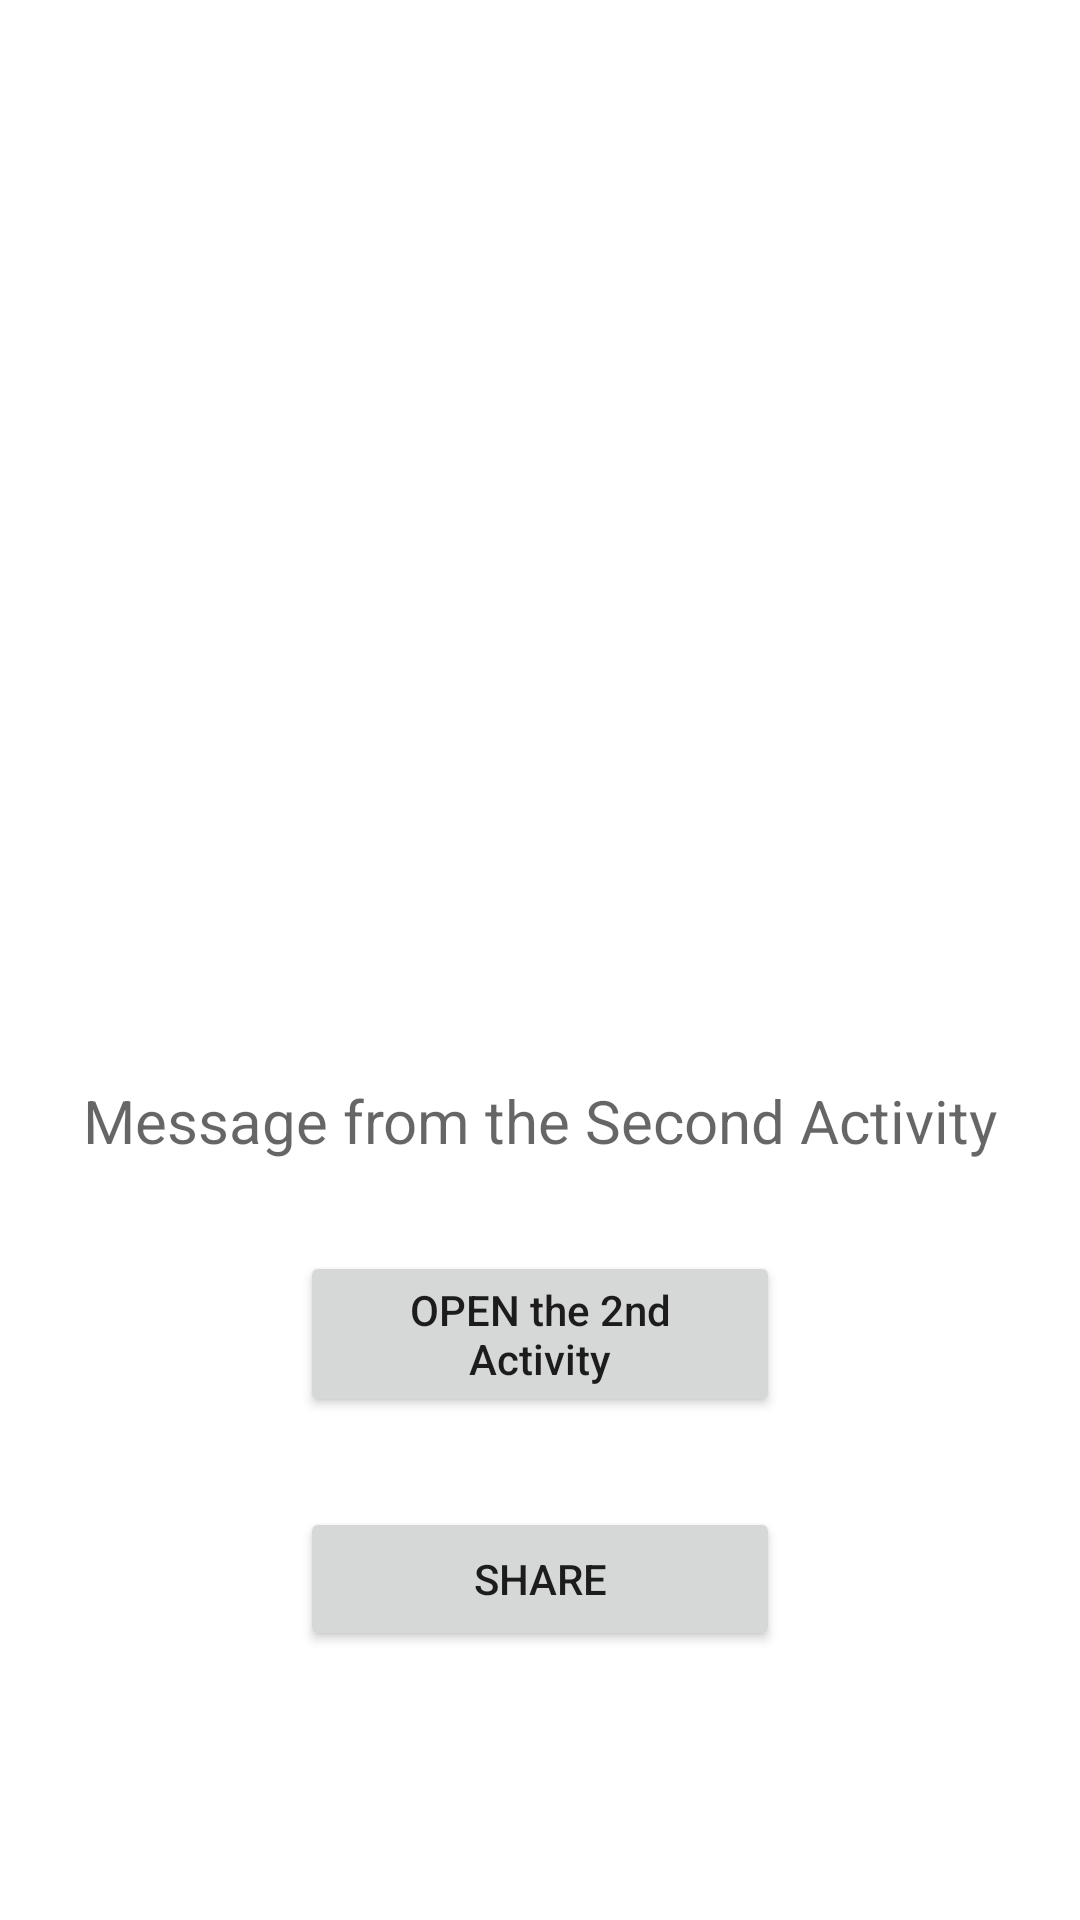

This screen was rendered from an Android layout file. Write that file and the resources it references.
<!-- AndroidManifest.xml: application theme Theme.A1_HomeWork3 -->
<!-- res/layout/activity_main.xml -->
<?xml version="1.0" encoding="utf-8"?>
<androidx.constraintlayout.widget.ConstraintLayout xmlns:android="http://schemas.android.com/apk/res/android"
    xmlns:app="http://schemas.android.com/apk/res-auto"
    xmlns:tools="http://schemas.android.com/tools"
    android:layout_width="match_parent"
    android:layout_height="match_parent"
    tools:context=".MainActivity">

    <ImageView
        android:id="@+id/iv_receivedImage"
        android:layout_width="wrap_content"
        android:layout_height="300dp"
        android:layout_marginTop="30dp"
        android:src="@drawable/ic_photo"
        app:layout_constraintLeft_toLeftOf="parent"
        app:layout_constraintRight_toRightOf="parent"
        app:layout_constraintTop_toTopOf="parent" />

    <TextView
        android:id="@+id/tv_receivedText"
        android:layout_width="wrap_content"
        android:layout_height="wrap_content"
        app:layout_constraintTop_toBottomOf="@+id/iv_receivedImage"
        app:layout_constraintLeft_toLeftOf="parent"
        app:layout_constraintRight_toRightOf="parent"
        android:textSize="20dp"
        android:hint="Message from the Second Activity"
        android:layout_marginTop="30dp"/>

    <Button
        android:id="@+id/btn_openSecAct"
        android:layout_width="match_parent"
        android:layout_height="wrap_content"
        android:layout_marginRight="100dp"
        android:layout_marginLeft="100dp"
        app:layout_constraintTop_toBottomOf="@+id/tv_receivedText"
        android:layout_marginTop="30dp"
        android:text="OPEN the 2nd Activity"
        android:textAllCaps="false"/>
    <Button
        android:id="@+id/btn_share"
        android:layout_width="match_parent"
        android:layout_height="wrap_content"
        android:layout_marginRight="100dp"
        android:layout_marginLeft="100dp"
        app:layout_constraintTop_toBottomOf="@+id/btn_openSecAct"
        android:layout_marginTop="30dp"
        android:text="SHARE"
        android:textAllCaps="false"/>


</androidx.constraintlayout.widget.ConstraintLayout>
<!-- resources referenced by this layout -->
<resources>
  <style name="Theme.A1_HomeWork3" parent="Theme.MaterialComponents.DayNight.DarkActionBar">
          
          <item name="colorPrimary">@color/purple_500</item>
          <item name="colorPrimaryVariant">@color/purple_700</item>
          <item name="colorOnPrimary">@color/white</item>
          
          <item name="colorSecondary">@color/teal_200</item>
          <item name="colorSecondaryVariant">@color/teal_700</item>
          <item name="colorOnSecondary">@color/black</item>
          
          <item name="android:statusBarColor" tools:targetApi="l">?attr/colorPrimaryVariant</item>
          
      </style>
  <!-- not gathered from this repository: default colours our renderer supplied (Android Studio template values) -->
  <color name="purple_500">#FF6200EE</color>
  <color name="purple_700">#FF3700B3</color>
  <color name="teal_200">#FF03DAC5</color>
  <color name="teal_700">#FF018786</color>
  <color name="black">#FF000000</color>
  <color name="white">#FFFFFFFF</color>
</resources>
